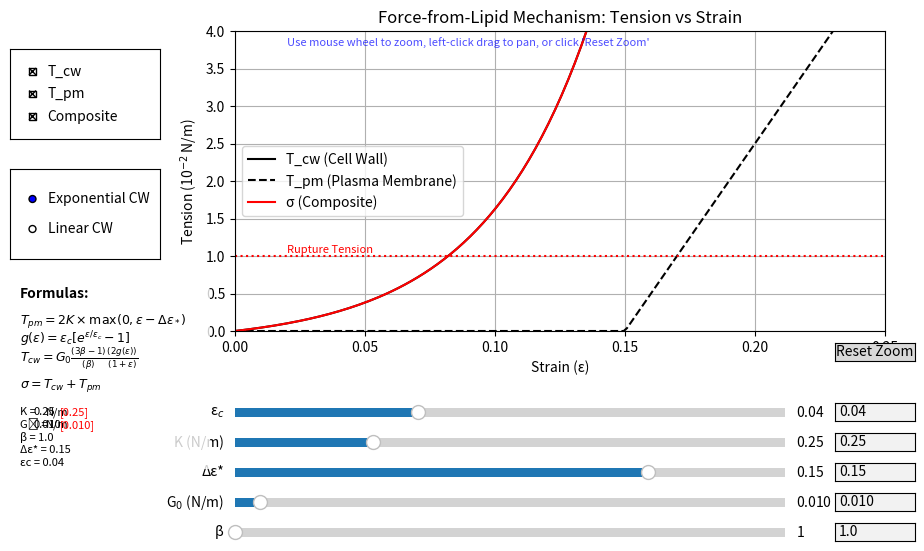

Reproduce this figure in Python.
"""
Helper module that adds mouse-controlled zooming to the interactive plots. Lets
users inspect fine details of the tension curves.
"""

import numpy as np
import matplotlib.pyplot as plt
from matplotlib.widgets import Slider, RadioButtons, CheckButtons, TextBox
import matplotlib.patches as patches
from functools import partial
import time
from matplotlib.backend_bases import MouseButton

# Create the figure and axes
fig, ax = plt.subplots(figsize=(10, 6))
plt.subplots_adjust(left=0.25, bottom=0.38)

# Initial parameter values (reference values)
epsilon_c = 0.04
K = 0.25          # membrane elasticity constant (N/m)
G0 = 0.01         # cell wall elasticity constant (N/m)
delta_eps_star = 0.15  # slack threshold
beta = 1.0        # aspect ratio (L/D)
use_exponential = True  # Toggle for exponential vs. linear model for CW only

# Store reference values for display
K_ref = K
G0_ref = G0

# Create strain array with fewer points for better performance
strain = np.linspace(0, 0.25, 200)  # Further reduced resolution

# Cache for formula text
formula_last_updated = 0
formula_update_interval = 0.3  # seconds between formula updates

# Throttling variables
last_update_time = 0
update_interval = 0.1  # seconds between updates
updating = False
pending_update = False
last_ylim_update = 0
ylim_update_interval = 0.5  # Limit y-axis updates to reduce lag

# Define strain hardening function g(ε) - precompute for better performance
def g_epsilon(eps, eps_c, use_exp=True):
    if use_exp:
        return eps_c * (np.exp(eps / eps_c) - 1)
    else:
        return eps

# Optimized calculation function with caching for common values
def calculate_tensions(strain, eps_c, K, G0, delta_eps_star, beta, use_exp):
    # Calculate excess strain (max with 0 to ensure no negative values)
    excess_strain = np.maximum(0, strain - delta_eps_star)
    
    # Calculate PM tension (T_pm) - ALWAYS LINEAR regardless of exponential model setting
    # T_pm = 2K × Δε
    T_pm = 2 * K * excess_strain
    
    # Calculate CW tension (T_cw) - can be exponential or linear
    # Precompute geometric factor to save time
    geometric_factor = (3*beta - 1) / beta
    
    # Calculate g(ε) based on model
    g_eps = g_epsilon(strain, eps_c, use_exp)
    
    # Calculate Cell Wall tension
    # T_cw = G0 * geometric_factor * (2g(ε)/(1+ε))
    T_cw = G0 * geometric_factor * (2 * g_eps) / (1 + strain)
    
    # Calculate composite tension (σ)
    composite = T_cw + T_pm
    
    return T_cw, T_pm, composite

# Initial plot
T_cw, T_pm, composite = calculate_tensions(
    strain, epsilon_c, K, G0, delta_eps_star, beta, use_exponential
)

# Convert to 10^-2 N/m for display
T_cw_display = T_cw * 100
T_pm_display = T_pm * 100
composite_display = composite * 100

# Create the plots
line_cw, = ax.plot(strain, T_cw_display, 'k-', label='T_cw (Cell Wall)')
line_pm, = ax.plot(strain, T_pm_display, 'k--', label='T_pm (Plasma Membrane)')
line_composite, = ax.plot(strain, composite_display, 'r-', label='σ (Composite)')

# Add horizontal line at tension = 1×10^-2 N/m (rupture tension)
rupture_line = ax.axhline(y=1.0, color='r', linestyle=':', linewidth=1.5)
ax.text(0.02, 1.05, 'Rupture Tension', color='r', fontsize=8)

# Set up plot labels and legend
ax.set_xlabel('Strain (ε)')
ax.set_ylabel('Tension (10$^{-2}$ N/m)')
ax.set_title('Force-from-Lipid Mechanism: Tension vs Strain')
ax.legend()
ax.grid(True)

# Set axes limits
ax.set_xlim(0, 0.25)
ax.set_ylim(0, 4)

# Store original view limits for reset function
original_xlim = ax.get_xlim()
original_ylim = ax.get_ylim()

# Create sliders and text input fields for adjusting parameters
ax_eps_c_slider = plt.axes([0.25, 0.23, 0.55, 0.03])
ax_eps_c_text = plt.axes([0.85, 0.23, 0.08, 0.03])

ax_K_slider = plt.axes([0.25, 0.18, 0.55, 0.03])
ax_K_text = plt.axes([0.85, 0.18, 0.08, 0.03])

ax_delta_eps_slider = plt.axes([0.25, 0.13, 0.55, 0.03])
ax_delta_eps_text = plt.axes([0.85, 0.13, 0.08, 0.03])

ax_G0_slider = plt.axes([0.25, 0.08, 0.55, 0.03]) 
ax_G0_text = plt.axes([0.85, 0.08, 0.08, 0.03])

ax_beta_slider = plt.axes([0.25, 0.03, 0.55, 0.03])
ax_beta_text = plt.axes([0.85, 0.03, 0.08, 0.03])

# Create sliders with updated ranges
slider_eps_c = Slider(ax_eps_c_slider, 'ε$_c$', 0.01, 0.1, valinit=epsilon_c)
slider_K = Slider(ax_K_slider, 'K (N/m)', 0.1, 0.7, valinit=K)
slider_delta_eps = Slider(ax_delta_eps_slider, 'Δε*', 0, 0.2, valinit=delta_eps_star)
slider_G0 = Slider(ax_G0_slider, 'G$_0$ (N/m)', 0.001, 0.2, valinit=G0)  # Range now goes to 0.2
slider_beta = Slider(ax_beta_slider, 'β', 1.0, 5.0, valinit=beta)

# Create text boxes with shorter values to avoid computational overhead
text_eps_c = TextBox(ax_eps_c_text, '', initial=f"{epsilon_c:.2f}")
text_K = TextBox(ax_K_text, '', initial=f"{K:.2f}")
text_delta_eps = TextBox(ax_delta_eps_text, '', initial=f"{delta_eps_star:.2f}")
text_G0 = TextBox(ax_G0_text, '', initial=f"{G0:.3f}")
text_beta = TextBox(ax_beta_text, '', initial=f"{beta:.1f}")

# Create radio buttons for model selection
ax_radio = plt.axes([0.025, 0.5, 0.15, 0.15])
radio = RadioButtons(ax_radio, ('Exponential CW', 'Linear CW'))

# Create checkboxes for toggling tension components
ax_check = plt.axes([0.025, 0.7, 0.15, 0.15])
check = CheckButtons(ax_check, ('T_cw', 'T_pm', 'Composite'), (True, True, True))

# Create a text box for formulas with cached updates
ax_formulas = plt.axes([0.025, 0.15, 0.2, 0.3])
ax_formulas.axis('off')

# Add a background patch
formula_background = patches.Rectangle((0, 0), 1, 1, transform=ax_formulas.transAxes,
                                       facecolor='white', alpha=0.8)
ax_formulas.add_patch(formula_background)

# Function to update formula text - now with caching
def update_formula_text(force=False):
    global formula_last_updated
    
    # Only update formulas occasionally to improve performance
    current_time = time.time()
    if not force and current_time - formula_last_updated < formula_update_interval:
        return
    
    formula_last_updated = current_time
    
    ax_formulas.clear()
    ax_formulas.axis('off')
    ax_formulas.add_patch(formula_background)
    
    # Title
    ax_formulas.text(0.05, 0.95, "Formulas:", fontsize=10, fontweight='bold')
    
    # PM tension formula
    ax_formulas.text(0.05, 0.8, r"$T_{pm} = 2K \times \max(0, \varepsilon - \Delta\varepsilon_*)$", fontsize=9)
    
    # CW tension formula
    if use_exponential:
        ax_formulas.text(0.05, 0.7, r"$g(\varepsilon) = \varepsilon_c [e^{\varepsilon/\varepsilon_c} - 1]$", fontsize=9)
    else:
        ax_formulas.text(0.05, 0.7, r"$g(\varepsilon) = \varepsilon$", fontsize=9)
    
    ax_formulas.text(0.05, 0.6, r"$T_{cw} = G_0 \frac{(3\beta-1)}{(\beta)} \frac{(2g(\varepsilon))}{(1+\varepsilon)}$", fontsize=9)
    
    # Composite formula
    ax_formulas.text(0.05, 0.45, r"$\sigma = T_{cw} + T_{pm}$", fontsize=9)
    
    # Parameter values - completely reformatted for better spacing
    # Parameter: K
    k_val = slider_K.val
    ax_formulas.text(0.05, 0.3, "K =", fontsize=8)
    ax_formulas.text(0.12, 0.3, f"{k_val:.2f}", fontsize=8)
    ax_formulas.text(0.18, 0.3, "N/m", fontsize=8)
    ax_formulas.text(0.25, 0.3, f"[{K_ref:.2f}]", fontsize=8, color='red')
    
    # Parameter: G₀
    g0_val = slider_G0.val
    ax_formulas.text(0.05, 0.23, "G₀ =", fontsize=8)
    ax_formulas.text(0.12, 0.23, f"{g0_val:.3f}", fontsize=8)
    ax_formulas.text(0.18, 0.23, "N/m", fontsize=8)
    ax_formulas.text(0.25, 0.23, f"[{G0_ref:.3f}]", fontsize=8, color='red')
    
    beta_val = slider_beta.val
    ax_formulas.text(0.05, 0.16, f"β = {beta_val:.1f}", fontsize=8)
    
    delta_eps = slider_delta_eps.val
    ax_formulas.text(0.05, 0.09, f"Δε* = {delta_eps:.2f}", fontsize=8)
    
    if use_exponential:
        eps_c = slider_eps_c.val
        ax_formulas.text(0.05, 0.02, f"εc = {eps_c:.2f}", fontsize=8)

# Initialize formula text
update_formula_text(force=True)

# Adaptive update interval based on G0 value (higher G0 = more throttling)
def get_dynamic_update_interval(g0_val):
    # Scale update interval based on G0 value
    if g0_val > 0.1:
        return 0.2  # Slower updates for very large G0
    elif g0_val > 0.05:
        return 0.15  # Medium throttling
    else:
        return 0.1  # Normal speed for small G0

# Main update function with throttling and optimization
def update(val=None):
    global updating, pending_update, last_update_time, last_ylim_update
    
    current_time = time.time()
    
    # Get current parameter values
    eps_c = slider_eps_c.val
    k_val = slider_K.val
    delta_eps = slider_delta_eps.val
    g0_val = slider_G0.val
    beta_val = slider_beta.val
    
    # Get dynamic update interval based on G0 value
    dynamic_interval = get_dynamic_update_interval(g0_val)
    
    # Check if we're already updating or if we need to throttle
    if updating:
        pending_update = True
        return
    
    if current_time - last_update_time < dynamic_interval:
        # Schedule update for later
        if not pending_update:
            pending_update = True
            fig.canvas.draw_idle()
        return
    
    updating = True
    pending_update = False
    last_update_time = current_time
    
    # Update text boxes to match sliders (with minimal formatting)
    if not text_eps_c.active:
        text_eps_c.set_val(f"{eps_c:.2f}")
    if not text_K.active:
        text_K.set_val(f"{k_val:.2f}")
    if not text_delta_eps.active:
        text_delta_eps.set_val(f"{delta_eps:.2f}")
    if not text_G0.active:
        text_G0.set_val(f"{g0_val:.3f}")
    if not text_beta.active:
        text_beta.set_val(f"{beta_val:.1f}")
    
    # Recalculate tensions
    T_cw, T_pm, composite = calculate_tensions(
        strain, eps_c, k_val, g0_val, delta_eps, beta_val, use_exponential
    )
    
    # Convert to 10^-2 N/m for display
    T_cw_display = T_cw * 100
    T_pm_display = T_pm * 100
    composite_display = composite * 100
    
    # Update plot data
    line_cw.set_ydata(T_cw_display)
    line_pm.set_ydata(T_pm_display)
    line_composite.set_ydata(composite_display)
    
    # Update formula text
    update_formula_text()
    
    # Adjust y-axis limits - but not too frequently for large G0 values
    update_ylim = (current_time - last_ylim_update > ylim_update_interval)
    
    if update_ylim:
        max_val = max(np.max(T_cw_display), np.max(T_pm_display), np.max(composite_display))
        
        # Add extra headroom for larger G0 values
        headroom = 1.2 if g0_val < 0.05 else 1.5
        
        # Check if we need to update the y-axis (avoid minor changes)
        current_ylim = ax.get_ylim()[1]
        if max_val * headroom > current_ylim or max_val * headroom < current_ylim * 0.5:
            ax.set_ylim(0, max_val * headroom)
            last_ylim_update = current_time
    
    fig.canvas.draw_idle()
    updating = False
    
    # Check if another update is pending
    if pending_update:
        # Use a timer callback to update after the interval
        timer = fig.canvas.new_timer(interval=dynamic_interval*1000)
        timer.add_callback(update)
        timer.start()

# Connect sliders to update function
slider_eps_c.on_changed(update)
slider_K.on_changed(update)
slider_delta_eps.on_changed(update)
slider_G0.on_changed(update)
slider_beta.on_changed(update)

# Simplified text input handlers
def submit_text(text, slider, min_val, max_val, format_str):
    try:
        value = float(text)
        if min_val <= value <= max_val:
            slider.set_val(value)
    except ValueError:
        pass  # Ignore invalid inputs

# Connect text inputs with simplified handlers - updated max_val for G0 to 0.2
text_eps_c.on_submit(partial(submit_text, slider=slider_eps_c, min_val=0.01, max_val=0.1, format_str="{:.2f}"))
text_K.on_submit(partial(submit_text, slider=slider_K, min_val=0.1, max_val=0.7, format_str="{:.2f}"))
text_delta_eps.on_submit(partial(submit_text, slider=slider_delta_eps, min_val=0, max_val=0.2, format_str="{:.2f}"))
text_G0.on_submit(partial(submit_text, slider=slider_G0, min_val=0.001, max_val=0.2, format_str="{:.3f}"))  # Updated to 0.2
text_beta.on_submit(partial(submit_text, slider=slider_beta, min_val=1.0, max_val=5.0, format_str="{:.1f}"))

# Function to handle radio button selection
def model_select(label):
    global use_exponential
    use_exponential = (label == 'Exponential CW')
    update()
    # Force formula update when model changes
    update_formula_text(force=True)

radio.on_clicked(model_select)

# Function to handle checkbox toggles
def toggle_visibility(label):
    if label == 'T_cw':
        line_cw.set_visible(not line_cw.get_visible())
    elif label == 'T_pm':
        line_pm.set_visible(not line_pm.get_visible())
    elif label == 'Composite':
        line_composite.set_visible(not line_composite.get_visible())
    fig.canvas.draw_idle()

check.on_clicked(toggle_visibility)

# Add a button for resetting zoom
ax_reset = plt.axes([0.85, 0.33, 0.08, 0.03])
button_reset = plt.Button(ax_reset, 'Reset Zoom')

def reset_zoom(event):
    ax.set_xlim(original_xlim)
    ax.set_ylim(original_ylim)
    fig.canvas.draw_idle()

button_reset.on_clicked(reset_zoom)

# Add mouse wheel zoom functionality
def on_scroll(event):
    # If the event happened in the plot area
    if event.inaxes == ax:
        # Get the current x and y limits
        x_min, x_max = ax.get_xlim()
        y_min, y_max = ax.get_ylim()
        
        # Get the mouse position in data coordinates
        x_data = event.xdata
        y_data = event.ydata
        
        # Set the zoom factor
        zoom_factor = 1.1
        
        # Zoom in or out depending on scroll direction
        if event.button == 'up':  # Scroll up to zoom in
            # Compute new limits centered around mouse position
            new_width = (x_max - x_min) / zoom_factor
            new_height = (y_max - y_min) / zoom_factor
            
            # Calculate distances as fractions
            fractional_x = (x_data - x_min) / (x_max - x_min)
            fractional_y = (y_data - y_min) / (y_max - y_min)
            
            # Calculate new limits while maintaining the mouse position
            new_x_min = x_data - fractional_x * new_width
            new_x_max = new_x_min + new_width
            new_y_min = y_data - fractional_y * new_height
            new_y_max = new_y_min + new_height
            
        elif event.button == 'down':  # Scroll down to zoom out
            # Compute new limits centered around mouse position
            new_width = (x_max - x_min) * zoom_factor
            new_height = (y_max - y_min) * zoom_factor
            
            # Calculate distances as fractions
            fractional_x = (x_data - x_min) / (x_max - x_min)
            fractional_y = (y_data - y_min) / (y_max - y_min)
            
            # Calculate new limits while maintaining the mouse position
            new_x_min = x_data - fractional_x * new_width
            new_x_max = new_x_min + new_width
            new_y_min = y_data - fractional_y * new_height
            new_y_max = new_y_min + new_height
        
        # Set the new limits
        ax.set_xlim(new_x_min, new_x_max)
        ax.set_ylim(new_y_min, new_y_max)
        
        # Redraw the canvas
        fig.canvas.draw_idle()

# Connect the scroll event
fig.canvas.mpl_connect('scroll_event', on_scroll)

# Add simple panning functionality with mouse drag
def on_press(event):
    if event.inaxes == ax:
        ax._pan_start = (event.xdata, event.ydata, ax.get_xlim(), ax.get_ylim())

def on_motion(event):
    if hasattr(ax, '_pan_start') and event.inaxes == ax and event.button == MouseButton.LEFT:
        start_x, start_y, xlim, ylim = ax._pan_start
        dx = event.xdata - start_x
        dy = event.ydata - start_y
        ax.set_xlim(xlim[0] - dx, xlim[1] - dx)
        ax.set_ylim(ylim[0] - dy, ylim[1] - dy)
        fig.canvas.draw_idle()

# Connect the mouse events for panning
fig.canvas.mpl_connect('button_press_event', on_press)
fig.canvas.mpl_connect('motion_notify_event', on_motion)

# Add a help text about zooming functionality
ax.text(0.02, 3.8, "Use mouse wheel to zoom, left-click drag to pan, or click 'Reset Zoom'", 
        fontsize=8, color='blue', alpha=0.7)

plt.show()